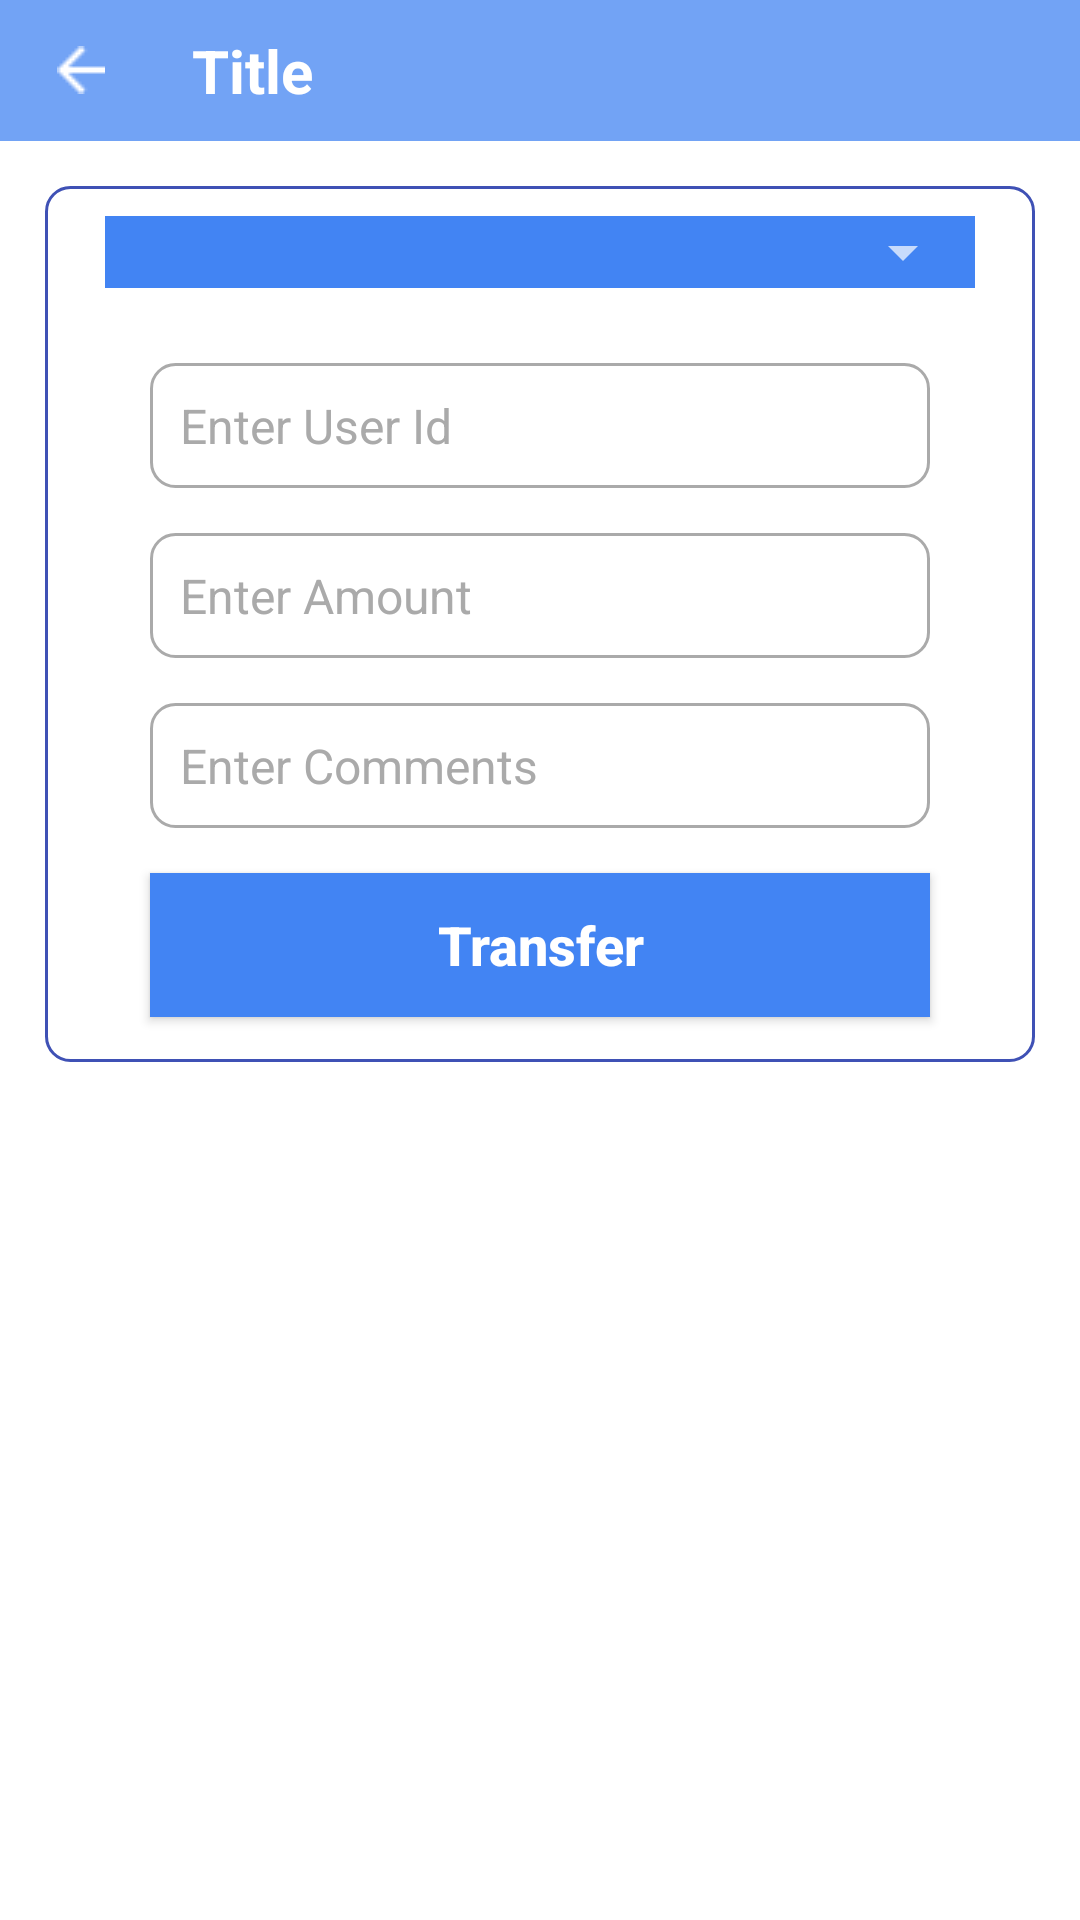

Produce the Android XML layout that renders to this screen, including the resource entries it uses.
<!-- AndroidManifest.xml: application theme AppTheme -->
<!-- res/layout/distributor_debit_fragment.xml -->
<?xml version="1.0" encoding="utf-8"?>
<LinearLayout xmlns:android="http://schemas.android.com/apk/res/android"
    android:layout_width="match_parent"
    android:layout_height="match_parent"
    android:background="@color/white"
    android:orientation="vertical">

    <include layout="@layout/header" />

    <ScrollView
        android:layout_width="match_parent"
        android:layout_height="match_parent"
        android:scrollbars="none">

        <LinearLayout
            android:layout_width="match_parent"
            android:layout_height="match_parent"
            android:orientation="vertical"
            android:layout_margin="15dp"
            android:background="@drawable/blune_line_whitbg"
            android:visibility="visible">

            <LinearLayout
                android:layout_width="match_parent"
                android:layout_height="wrap_content"
                android:layout_marginLeft="20dp"
                android:layout_marginRight="20dp"
                android:layout_marginTop="10dp"
                android:background="@drawable/backpress"
                android:orientation="horizontal"
             >

                <Spinner
                    android:id="@+id/tr_type_spn"
                    style="mySpinnerItemStyle"
                    android:layout_width="match_parent"
                    android:layout_height="wrap_content"
                    android:paddingLeft="5dp"
                    android:paddingRight="5dp"
                    android:textAlignment="center" />
            </LinearLayout>

            <LinearLayout
                android:id="@+id/reg_user_ly"
                android:layout_width="match_parent"
                android:layout_height="wrap_content"
                android:layout_marginLeft="20dp"
                android:layout_marginRight="20dp"
                android:layout_marginTop="10dp"
                android:orientation="vertical"
                android:visibility="visible">

                <EditText
                    android:id="@+id/uid_edt"
                    android:layout_width="match_parent"
                    android:layout_height="wrap_content"
                    android:layout_above="@+id/cancel_ly"
                    android:layout_marginLeft="15dp"
                    android:layout_marginRight="15dp"
                    android:layout_marginTop="15dp"
                    android:background="@drawable/black_line_whitebg"
                    android:gravity="center_vertical"
                    android:hint="@string/enter_user_id"
                    android:inputType="number"
                    android:lines="1"
                    android:maxLength="11"
                    android:padding="10dp"
                    android:textColor="@color/black"
                    android:textColorHint="@android:color/darker_gray"
                    android:textSize="16dp" />

                <EditText
                    android:id="@+id/amt_edt"
                    android:layout_width="match_parent"
                    android:layout_height="wrap_content"
                    android:layout_above="@+id/cancel_ly"
                    android:layout_marginLeft="15dp"
                    android:layout_marginRight="15dp"
                    android:layout_marginTop="15dp"
                    android:background="@drawable/black_line_whitebg"
                    android:gravity="center_vertical"
                    android:hint="@string/enter_amount"
                    android:inputType="number"
                    android:lines="1"
                    android:padding="10dp"
                    android:textColor="@color/black"
                    android:textColorHint="@android:color/darker_gray"
                    android:textSize="16dp" />

                <EditText
                    android:id="@+id/cmt_edt"
                    android:layout_width="match_parent"
                    android:layout_height="wrap_content"
                    android:layout_above="@+id/cancel_ly"
                    android:layout_marginLeft="15dp"
                    android:layout_marginRight="15dp"
                    android:layout_marginTop="15dp"
                    android:background="@drawable/black_line_whitebg"
                    android:gravity="center_vertical"
                    android:hint="@string/enter_comments"
                    android:inputType="textCapSentences"
                    android:lines="1"
                    android:padding="10dp"
                    android:textColor="@color/black"
                    android:textColorHint="@android:color/darker_gray"
                    android:textSize="16dp" />

                <Button
                    android:id="@+id/trnsf_btn"
                    android:layout_width="match_parent"
                    android:layout_height="wrap_content"
                    android:layout_gravity="center"
                    android:layout_margin="15dp"
                    android:background="@drawable/backpress"
                    android:text="@string/transfer"
                    android:textAllCaps="false"
                    android:textColor="@color/white"
                    android:textSize="18sp"
                    android:textStyle="bold" />
            </LinearLayout>
        </LinearLayout>
    </ScrollView>
</LinearLayout>
<!-- res/layout/header.xml (included above) -->
<?xml version="1.0" encoding="utf-8"?>
<LinearLayout xmlns:android="http://schemas.android.com/apk/res/android"
    android:orientation="vertical" android:layout_width="match_parent"
    android:layout_height="wrap_content">
    <LinearLayout
        android:layout_width="match_parent"
        android:layout_height="wrap_content"
        android:background="@drawable/yellow_back_press"
        android:gravity="center_vertical"
        android:orientation="horizontal"
        android:weightSum="2">

        <LinearLayout
            android:id="@+id/bck_ly"
            android:layout_width="0dp"
            android:layout_height="wrap_content"
            android:layout_weight="0.3"
            android:gravity="center"
            android:background="@drawable/yellow_back_press"
            android:orientation="vertical"
            android:padding="10dp">

            <ImageView
                android:id="@+id/back_btn"
                android:layout_width="wrap_content"
                android:layout_height="wrap_content"
                android:src="@drawable/back" />
        </LinearLayout>

        <TextView
            android:id="@+id/title"
            android:layout_width="0dp"
            android:layout_height="wrap_content"
            android:layout_gravity="center"
            android:layout_weight="1.7"
            android:gravity="center_vertical"
            android:padding="10dp"
            android:text="Title"
            android:textColor="@color/white"
            android:textSize="20sp"
            android:textStyle="bold" />
    </LinearLayout>

</LinearLayout>
<!-- resources referenced by this layout -->
<resources>
  <color name="black">#000000</color>
  <color name="white">#ffffff</color>
  <!-- drawable back: png bitmap (drawable, 365 bytes) -->
  <!-- drawable backpress (drawable) -->
  <?xml version="1.0" encoding="utf-8"?>
  <selector xmlns:android="http://schemas.android.com/apk/res/android">
      <item android:state_pressed="true">
          <shape>
              <solid android:color="#4284f3" />
          </shape>
      </item>
      <item>
          <shape>
              <solid android:color="@color/transparent_dark_blue"></solid>
          </shape>
      </item>
  </selector>
  <!-- drawable black_line_whitebg (drawable) -->
  <?xml version="1.0" encoding="utf-8"?>
  <selector xmlns:android="http://schemas.android.com/apk/res/android">
      <item>
          <shape android:shape="rectangle"  >
              <corners
                  android:radius="8dp"
                  />
              <stroke android:width="1dip" android:color="@android:color/darker_gray" />
              <solid android:color="@color/white"/>
          </shape>
      </item>
  </selector>
  <!-- drawable blune_line_whitbg (drawable) -->
  <?xml version="1.0" encoding="utf-8"?>
  <selector xmlns:android="http://schemas.android.com/apk/res/android">
      <item>
          <shape android:shape="rectangle"  >
              <corners
                  android:radius="8dp"
                  />
              <stroke android:width="1dip" android:color="@color/colorPrimary" />
              <solid android:color="@color/white"/>
          </shape>
      </item>
  </selector>
  <!-- drawable yellow_back_press (drawable) -->
  <?xml version="1.0" encoding="utf-8"?>
  <selector xmlns:android="http://schemas.android.com/apk/res/android">
      <item android:state_pressed="true">
          <shape>
              <solid android:color="#72a3f5" />
          </shape>
      </item>
      <item>
          <shape>
              <solid android:color="#72a3f5"></solid>
          </shape>
      </item>
  </selector>
  <string name="enter_amount">Enter Amount</string>
  <string name="enter_comments">Enter Comments</string>
  <string name="enter_user_id">Enter User Id</string>
  <string name="transfer">Transfer</string>
  <style name="AppTheme" parent="Theme.AppCompat.NoActionBar">
          
          <item name="colorPrimary">@color/colorPrimary</item>
          <item name="colorPrimaryDark">@color/colorPrimaryDark</item>
          <item name="colorAccent">@color/colorAccent</item>
      </style>
  <color name="transparent_dark_blue">#4284f3</color>
  <color name="colorPrimary">#3F51B5</color>
  <color name="colorPrimaryDark">#303F9F</color>
  <color name="colorAccent">#FF4081</color>
</resources>
